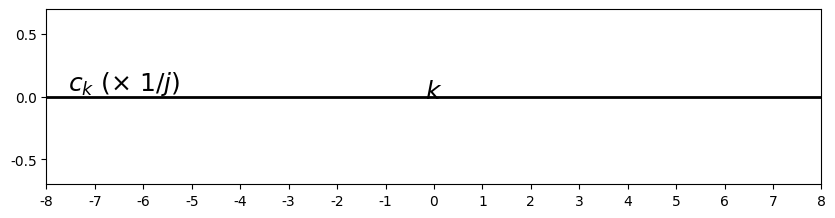

Write the Python code that produced this figure. (Note: this script raises an exception after producing the figure.)
%matplotlib osx
import matplotlib.pyplot as plt
import matplotlib.lines as ln
import numpy as np
plt.close()

plt.rcParams['font.family'] = 'Times New Roman'

step = 1

fig = plt.figure(figsize=(10,5), dpi=300)
#fig = plt.figure(figsize=(10,5))
fig.patch.set_alpha(0.)

N = 4
Krange = 2*N
k = np.arange(-Krange, Krange, step)

# (a)
ax =fig.add_subplot(211)

c_k = np.array([0, 1/2, 0, -1/2])
c_k = np.hstack((c_k, c_k))
c_k = np.hstack((c_k, c_k))

plt.xlim([-Krange, Krange])
plt.ylim([-0.7, 0.7])
plt.axhline(0, color='k', linewidth=2)
ax.xaxis.set_label_coords(1.02, 0.6)
ax.yaxis.set_label_coords(0.1,1.02)
plt.xlabel('$k$', fontsize=18)
plt.ylabel('$c_k$ ($\\times$ $1/j)$', fontsize=18, rotation=0)
plt.xticks([-8,-7,-6,-5,-4,-3,-2,-1,0,1,2,3,4,5,6,7,8])
plt.yticks([-0.5, 0, 0.5])

markerline, stemlines, baseline = plt.stem(k,c_k, color='k')
plt.setp(markerline, 'markerfacecolor', 'k')
plt.setp(stemlines, 'color', 'k')
plt.setp(baseline, 'color', 'k')

plt.text(0, -1.08, '(a)$\ $ $\omega_0 = 2 \pi / N,\ N = 4$.', ha = 'center', va = 'center', fontsize=18)

# (b)
ax =fig.add_subplot(212)

c_k = np.array([-1/2, 0, 1/2, 0])
c_k = np.hstack((c_k, c_k))
c_k = np.hstack((c_k, c_k))

plt.xlim([-Krange, Krange])
plt.ylim([-0.7, 0.7])
plt.axhline(0, color='k', linewidth=2)
ax.xaxis.set_label_coords(1.02, 0.6)
ax.yaxis.set_label_coords(0.1,1.02)
plt.xlabel('$k$', fontsize=18)
plt.ylabel('$c_k$ ($\\times$ $1/j)$', fontsize=18, rotation=0)
plt.xticks([-8,-7,-6,-5,-4,-3,-2,-1,0,1,2,3,4,5,6,7,8])
plt.yticks([-0.5, 0, 0.5])

markerline, stemlines, baseline = plt.stem(k,c_k, color='k')
plt.setp(markerline, 'markerfacecolor', 'k')
plt.setp(stemlines, 'color', 'k')
plt.setp(baseline, 'color', 'k')

plt.text(0, -1.08, '(b)$\ $ $\omega_0 = 2 m \pi / N,\ N = 4,\ m = 3$.', ha = 'center', va = 'center', fontsize=18)

plt.subplots_adjust(left=None, bottom=0.15, right=None, top=None, wspace=None, hspace=0.6)
plt.savefig('./figures/fig4.19.eps')
plt.show()


plt.close()




